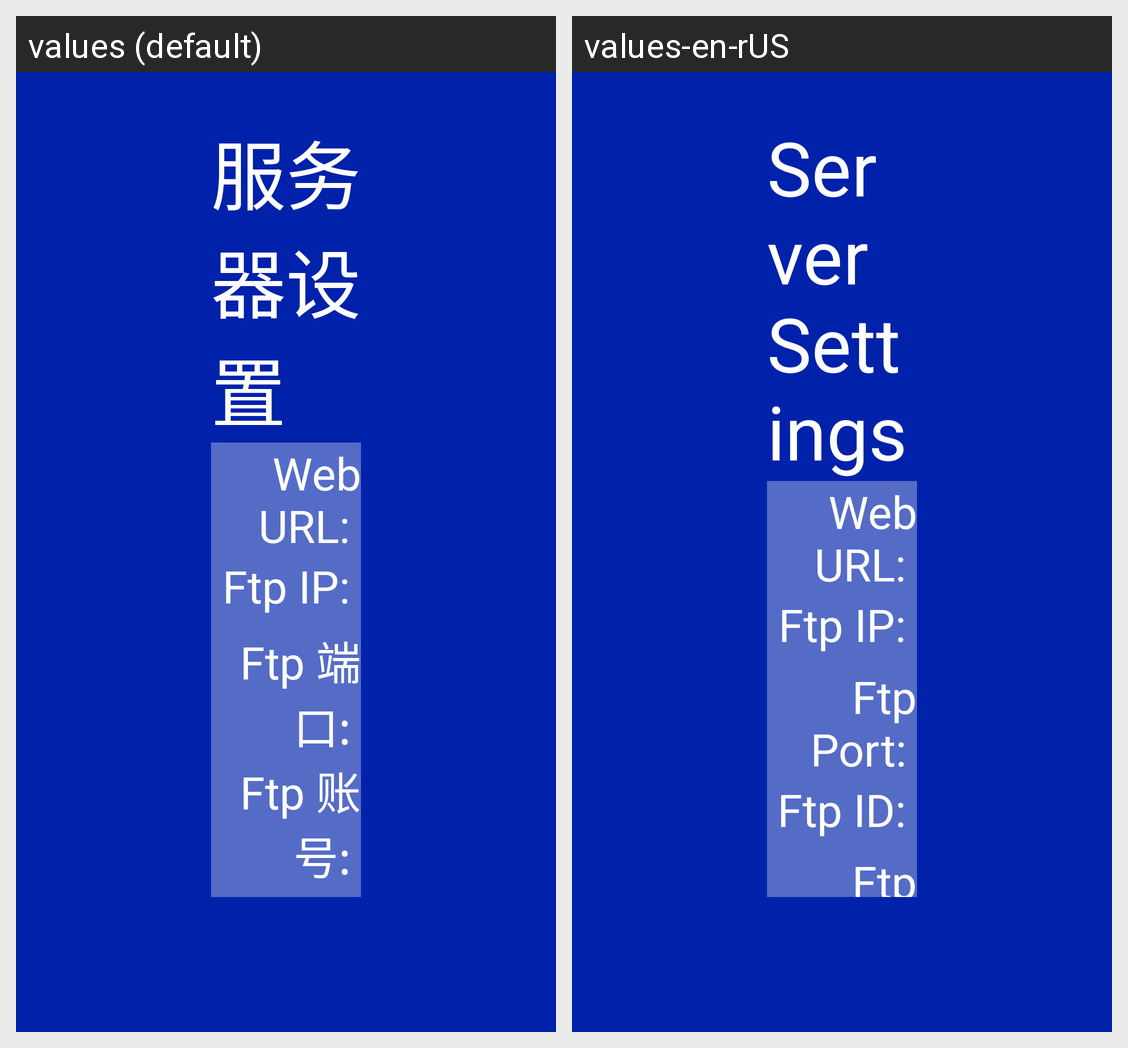

Locale-by-locale string values for the Android screen shown in this grid:
Android screen res/layout/osd_server.xml rendered under 2 locales, left to right: values (default), values-en-rUS. Device: Nexus 5 (rendered at 1080×1920; each locale shown at half size, 540×960, under a caption strip naming it); theme android:Theme.Black.NoTitleBar.Fullscreen.
Strings drawn on this screen, with the default value and each locale's value (text and hints the layout hard-codes, and strings that could not be matched under every locale, appear in the picture but are not listed):

str_server
  values: 服务器设置
  values-en-rUS: Server Settings

server_ftp_port
  values: Ftp 端口: 
  values-en-rUS: Ftp Port: 

server_ftp_id
  values: Ftp 账号: 
  values-en-rUS: Ftp ID:
